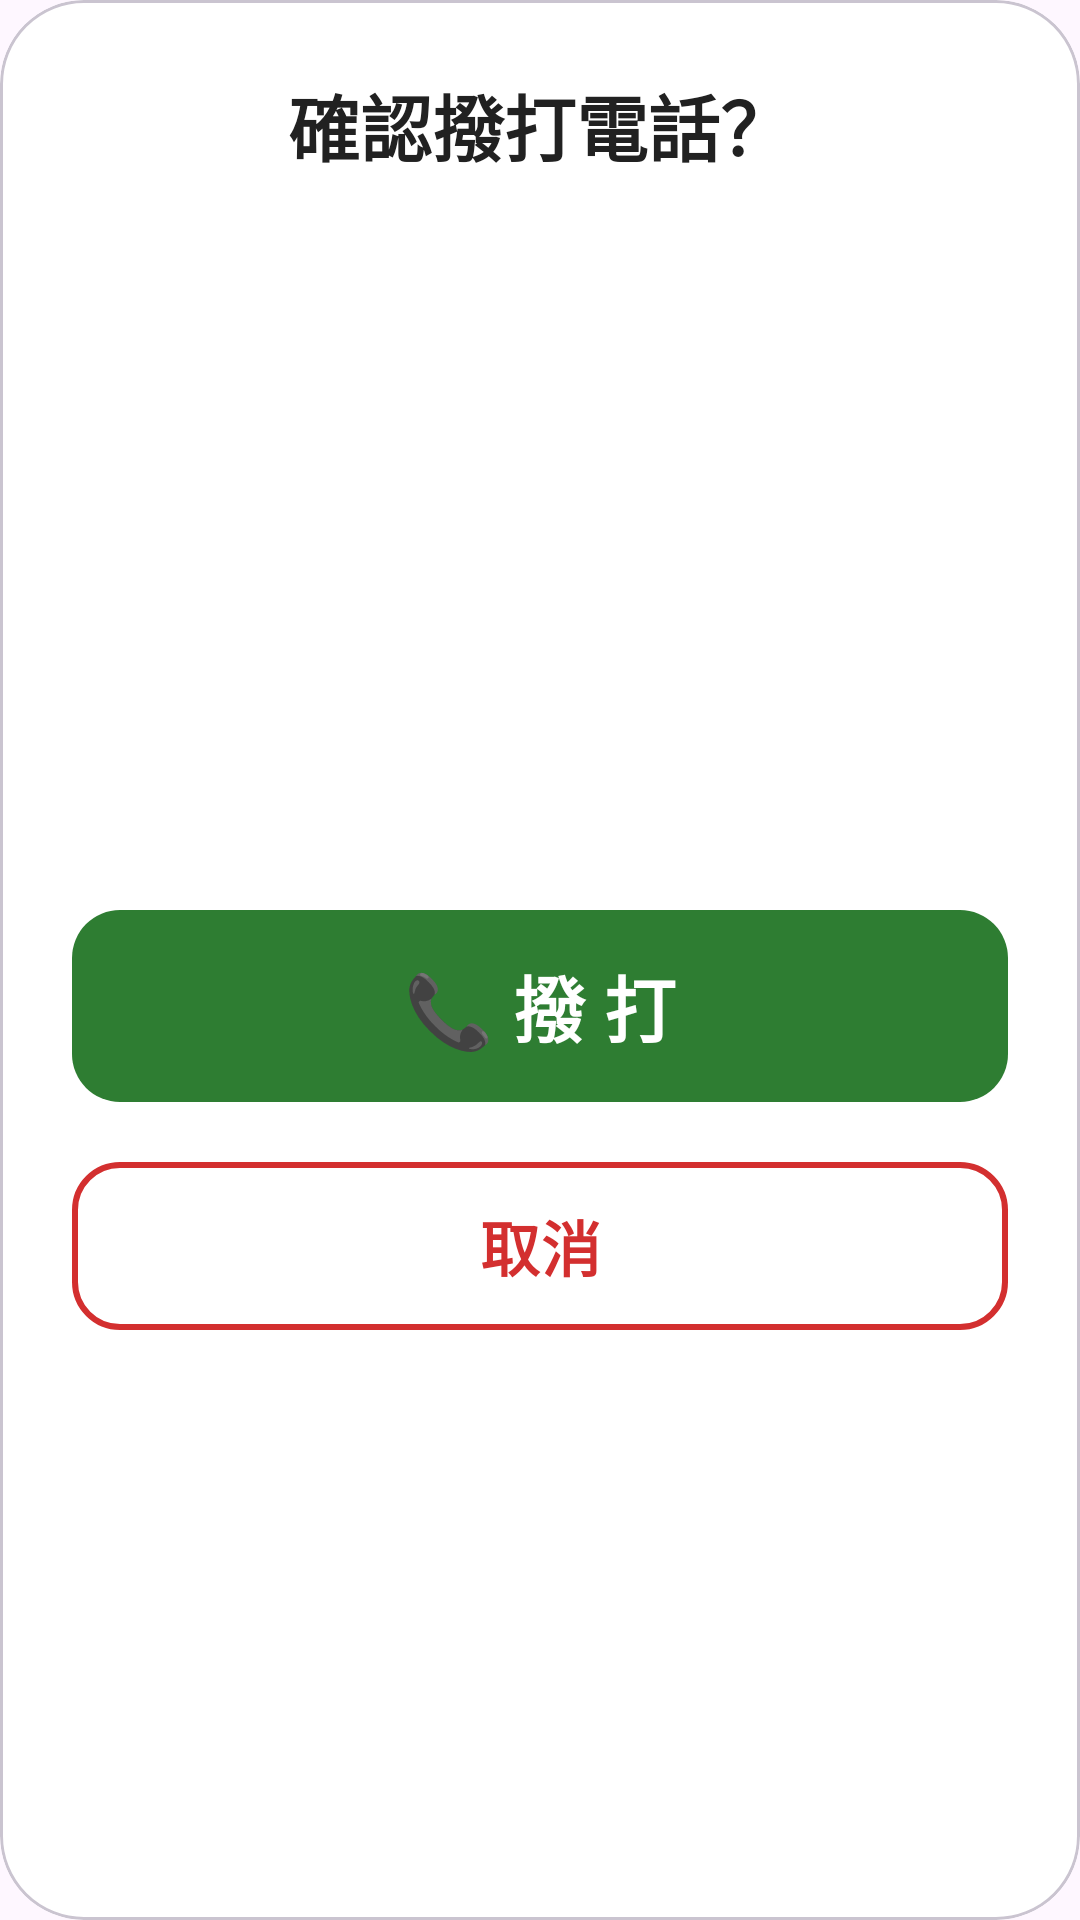

This screen was rendered from an Android layout file. Write that file and the resources it references.
<!-- AndroidManifest.xml: application theme Theme.SeniorLauncher -->
<!-- res/layout/dialog_call_confirmation.xml -->
<?xml version="1.0" encoding="utf-8"?>
<com.google.android.material.card.MaterialCardView
    xmlns:android="http://schemas.android.com/apk/res/android"
    xmlns:app="http://schemas.android.com/apk/res-auto"
    android:layout_width="match_parent"
    android:layout_height="wrap_content"
    app:cardCornerRadius="28dp"
    app:cardElevation="0dp"
    app:cardBackgroundColor="#FFFFFF">

    <LinearLayout
        android:layout_width="match_parent"
        android:layout_height="wrap_content"
        android:orientation="vertical"
        android:padding="24dp"
        android:gravity="center_horizontal">

        <TextView
            android:layout_width="wrap_content"
            android:layout_height="wrap_content"
            android:text="確認撥打電話？"
            android:textSize="24sp"
            android:textStyle="bold"
            android:textColor="#212121"
            android:layout_marginBottom="20dp" />

        <com.google.android.material.imageview.ShapeableImageView
            android:id="@+id/imgDialogAvatar"
            android:layout_width="100dp"
            android:layout_height="100dp"
            android:scaleType="centerCrop"
            android:layout_marginBottom="16dp"
            app:shapeAppearanceOverlay="@style/CircularImageView" />

        <TextView
            android:id="@+id/tvDialogName"
            android:layout_width="wrap_content"
            android:layout_height="wrap_content"
            android:textSize="28sp"
            android:textStyle="bold"
            android:textColor="#0D47A1"
            android:gravity="center" />

        <TextView
            android:id="@+id/tvDialogPhone"
            android:layout_width="wrap_content"
            android:layout_height="wrap_content"
            android:textSize="20sp"
            android:textColor="#616161"
            android:layout_marginTop="8dp"
            android:layout_marginBottom="32dp" />

        <com.google.android.material.button.MaterialButton
            android:id="@+id/btnConfirmCall"
            android:layout_width="match_parent"
            android:layout_height="72dp"
            android:text="📞 撥 打"
            android:textSize="24sp"
            android:textStyle="bold"
            android:textColor="#FFFFFF"
            app:backgroundTint="#2E7D32"
            app:cornerRadius="16dp"
            android:layout_marginBottom="12dp" />

        <com.google.android.material.button.MaterialButton
            android:id="@+id/btnCancelCall"
            style="?attr/materialButtonOutlinedStyle"
            android:layout_width="match_parent"
            android:layout_height="64dp"
            android:text="取消"
            android:textSize="20sp"
            android:textStyle="bold"
            android:textColor="#D32F2F"
            app:strokeColor="#D32F2F"
            app:strokeWidth="2dp"
            app:cornerRadius="16dp" />
    </LinearLayout>
</com.google.android.material.card.MaterialCardView>
<!-- resources referenced by this layout -->
<resources>
  <style name="CircularImageView">
          <item name="cornerSize">50%</item>
      </style>
  <style name="Theme.SeniorLauncher" parent="Theme.Material3.Light.NoActionBar">
          <item name="colorPrimary">#1976D2</item>
          <item name="colorOnPrimary">#FFFFFF</item>
          <item name="colorPrimaryContainer">#D3E4FF</item>
          <item name="colorOnPrimaryContainer">#001C38</item>
          <item name="colorSecondary">#F57C00</item>
          <item name="colorOnSecondary">#FFFFFF</item>
          <item name="colorSecondaryContainer">#FFE0B2</item>
          <item name="colorOnSecondaryContainer">#2E1500</item>
          <item name="colorSurface">#EFF4F9</item>
          <item name="colorSurfaceContainerLowest">#FFFFFF</item>
          <item name="android:statusBarColor">#EFF4F9</item>
          <item name="android:windowLightStatusBar">true</item>
      </style>
</resources>
